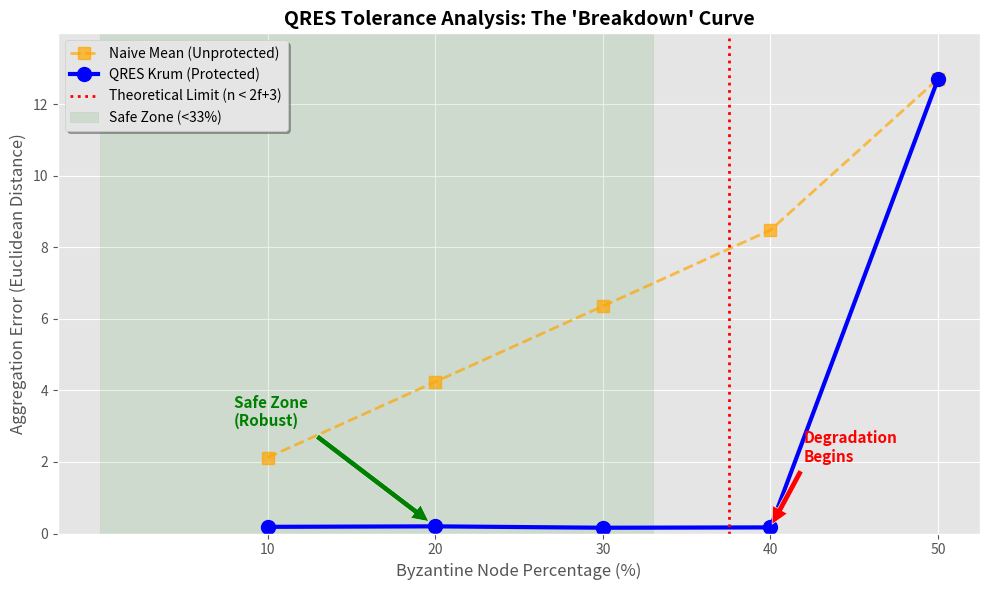

Reproduce this figure in Python. (Note: this script raises an exception after producing the figure.)
"""
QRES Tolerance Threshold Analysis
Shows where Krum breaks down as Byzantine percentage increases.

Usage: python visualize_tolerance.py
Output: docs/images/tolerance_curve.png
"""

import matplotlib.pyplot as plt
import numpy as np

# --- Krum Implementation ---
def euclidean_dist_sq(v1, v2):
    return np.sum((v1 - v2) ** 2)

def krum(vectors, f):
    n = len(vectors)
    if n < 2 * f + 3:
        return None
    
    k_neighbors = n - f - 2
    scores = []

    for i in range(n):
        distances = []
        for j in range(n):
            if i == j: continue
            distances.append(euclidean_dist_sq(vectors[i], vectors[j]))
        
        distances.sort()
        score = sum(distances[:k_neighbors])
        scores.append((i, score))
    
    scores.sort(key=lambda x: x[1])
    best_idx, _ = scores[0]
    return vectors[best_idx]

# --- Run Tolerance Tests ---
np.random.seed(42)

byzantine_pcts = [10, 20, 30, 40, 50]
krum_errors = []
naive_errors = []
n_total = 12  # Total swarm size

for pct in byzantine_pcts:
    n_byz = int(n_total * pct / 100)
    n_honest = n_total - n_byz
    f = n_byz  # Expected byzantines
    
    # Generate nodes
    honest = np.random.normal(1.0, 0.1, (n_honest, 8))
    malicious = np.ones((n_byz, 8)) * 10.0
    swarm = np.vstack([honest, malicious])
    
    # Calculate metrics
    honest_center = np.mean(honest, axis=0)
    naive_mean = np.mean(swarm, axis=0)
    krum_result = krum(swarm, f)
    
    naive_err = np.linalg.norm(naive_mean - honest_center)
    naive_errors.append(naive_err)
    
    if krum_result is not None:
        krum_err = np.linalg.norm(krum_result - honest_center)
    else:
        krum_err = naive_err  # Fallback
    krum_errors.append(krum_err)
    
    print(f"{pct}% Byzantine: Krum={krum_err:.2f}, Mean={naive_err:.2f}")

# --- Plot ---
plt.figure(figsize=(10, 6))
plt.style.use('ggplot')

# Plot lines
plt.plot(byzantine_pcts, naive_errors, 
         linestyle='--', color='orange', alpha=0.7, linewidth=2, 
         marker='s', markersize=8, label='Naive Mean (Unprotected)')

plt.plot(byzantine_pcts, krum_errors, 
         marker='o', linewidth=3, color='blue', markersize=10, 
         label='QRES Krum (Protected)')

# Theoretical limit line (n >= 2f + 3 -> f <= (n-3)/2 = 4.5 for n=12 -> ~37.5%)
plt.axvline(x=37.5, color='red', linestyle=':', linewidth=2, 
            label='Theoretical Limit (n < 2f+3)')

# Safe zone shading
plt.axvspan(0, 33, alpha=0.1, color='green', label='Safe Zone (<33%)')

# Annotations
plt.annotate('Safe Zone\n(Robust)', 
             xy=(20, krum_errors[1]), xytext=(8, 3),
             arrowprops=dict(facecolor='green', shrink=0.05),
             fontsize=11, color='green', fontweight='bold')

plt.annotate('Degradation\nBegins', 
             xy=(40, krum_errors[3]), xytext=(42, 2),
             arrowprops=dict(facecolor='red', shrink=0.05),
             fontsize=11, color='red', fontweight='bold')

# Formatting
plt.title("QRES Tolerance Analysis: The 'Breakdown' Curve", fontsize=14, fontweight='bold')
plt.xlabel("Byzantine Node Percentage (%)", fontsize=12)
plt.ylabel("Aggregation Error (Euclidean Distance)", fontsize=12)
plt.legend(loc='upper left', frameon=True, shadow=True)
plt.xticks(byzantine_pcts)
plt.ylim(0, max(naive_errors) * 1.1)

plt.tight_layout()
plt.savefig('docs/images/tolerance_curve.png', dpi=300)
print("Saved to docs/images/tolerance_curve.png")
plt.show()
